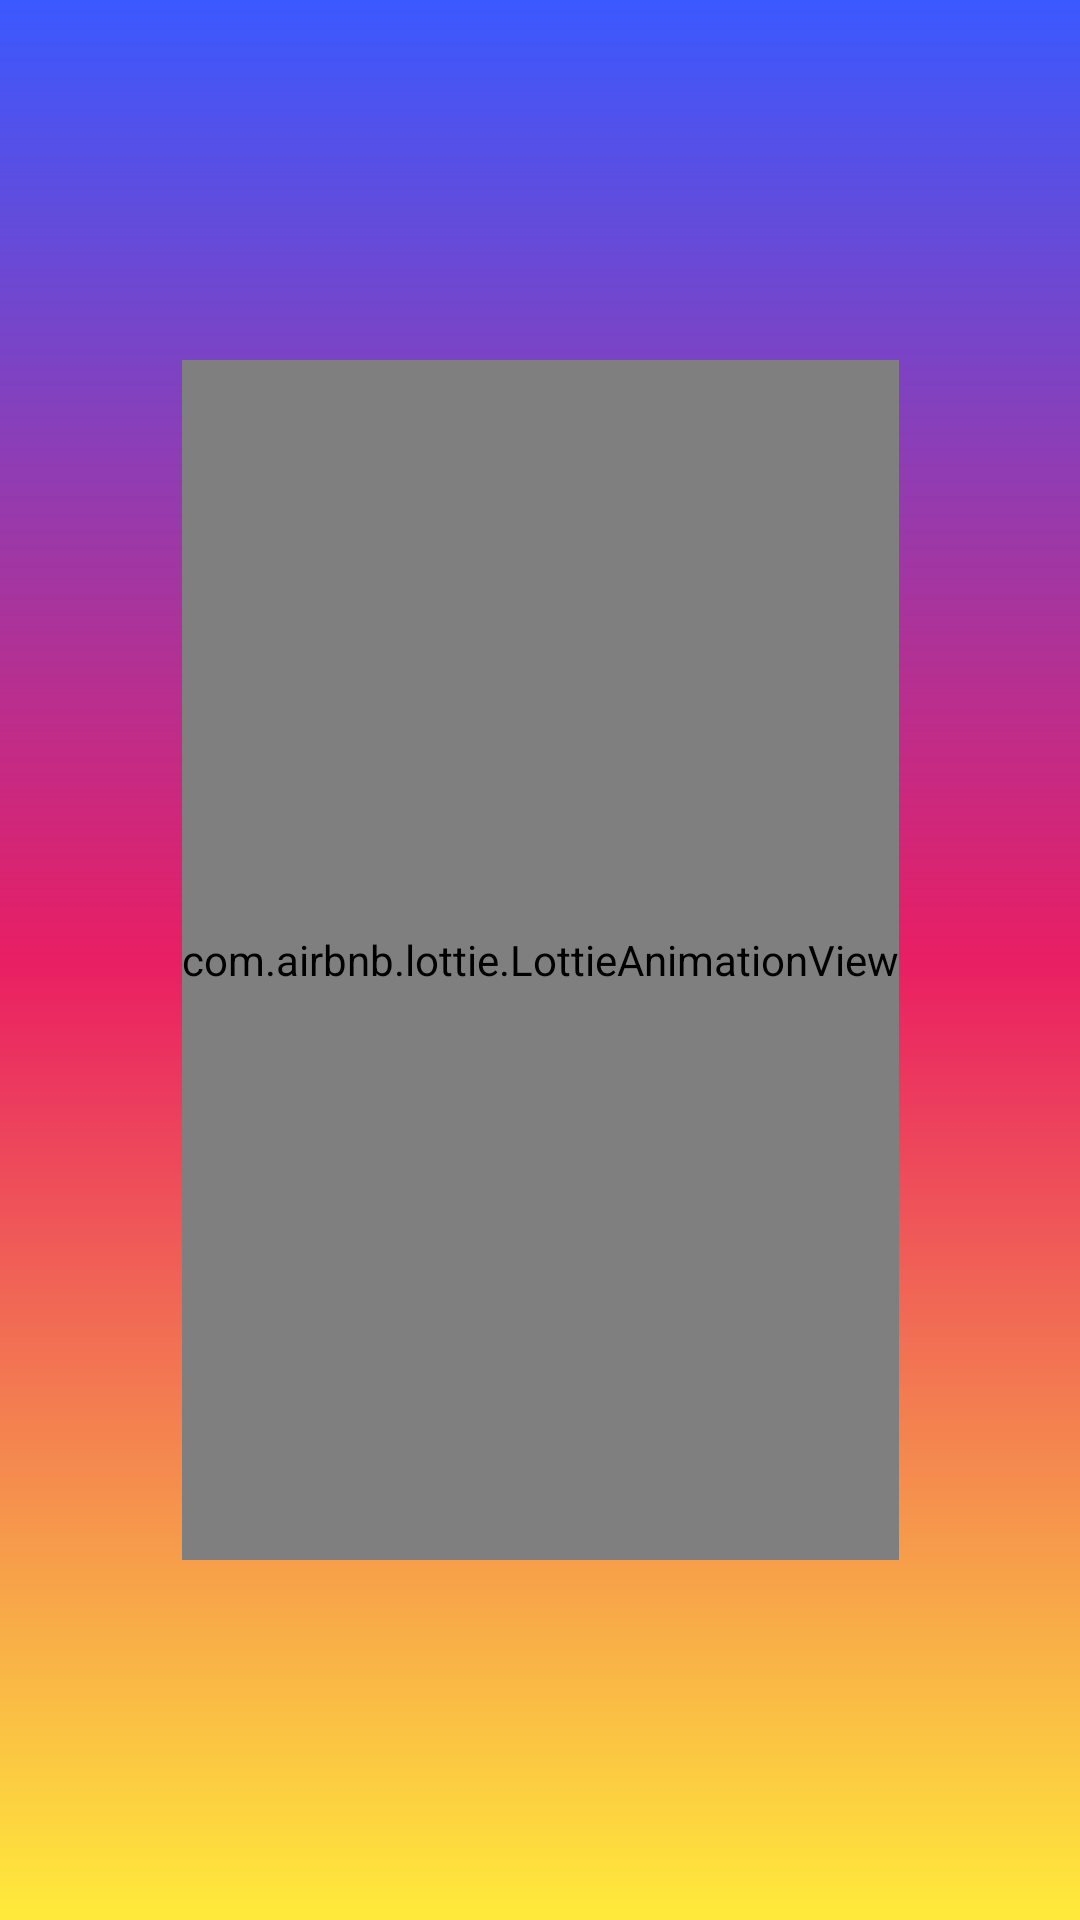

The Android layout XML behind this screen, and the referenced resources:
<!-- AndroidManifest.xml: application theme Base.Theme.Qolzy -->
<!-- res/layout/fragment_splash.xml -->
<?xml version="1.0" encoding="utf-8"?>
<androidx.constraintlayout.widget.ConstraintLayout xmlns:android="http://schemas.android.com/apk/res/android"
    xmlns:app="http://schemas.android.com/apk/res-auto"
    android:id="@+id/main"
    android:background="@drawable/gradient_blue_red"
    android:layout_width="match_parent"
    android:layout_height="match_parent">
    <TextView
        android:id="@+id/splashtext"
        android:gravity="center"
        android:textSize="30dp"
        android:textStyle="bold"
        android:layout_marginTop="10dp"
        app:layout_constraintTop_toTopOf="parent"
        android:textColor="@color/white"
        android:text=""
        app:layout_constraintBottom_toTopOf="@+id/animation_view"
        android:layout_width="match_parent"
        android:layout_height="wrap_content"/>
    <com.airbnb.lottie.LottieAnimationView
        android:id="@+id/animation_view"
        app:layout_constraintTop_toTopOf="parent"
        app:layout_constraintBottom_toBottomOf="parent"
        app:layout_constraintLeft_toLeftOf="parent"
        app:layout_constraintRight_toRightOf="parent"
        app:lottie_loop="true"
        app:lottie_autoPlay="true"
        app:lottie_rawRes="@raw/loadanimation"
        android:layout_width="wrap_content"
        android:layout_height="400dp">

    </com.airbnb.lottie.LottieAnimationView>
</androidx.constraintlayout.widget.ConstraintLayout>
<!-- resources referenced by this layout -->
<resources>
  <color name="white">#FFFFFFFF</color>
  <!-- drawable gradient_blue_red (drawable) -->
  <?xml version="1.0" encoding="utf-8"?>
  <shape xmlns:android="http://schemas.android.com/apk/res/android">
      <gradient android:startColor="#3A59FF"
          android:centerColor="#E91E63"
          android:endColor="#FFEB3B"
          android:angle="-45"/>
  </shape>
  <style name="Base.Theme.Qolzy" parent="Theme.Material3.DayNight.NoActionBar">
          
          
      </style>
</resources>
